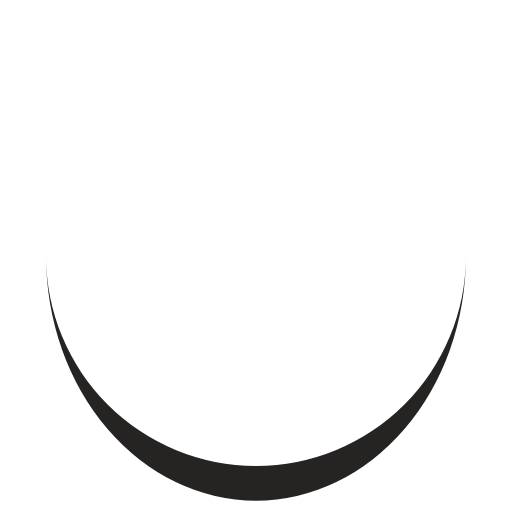
t = 0.00 s
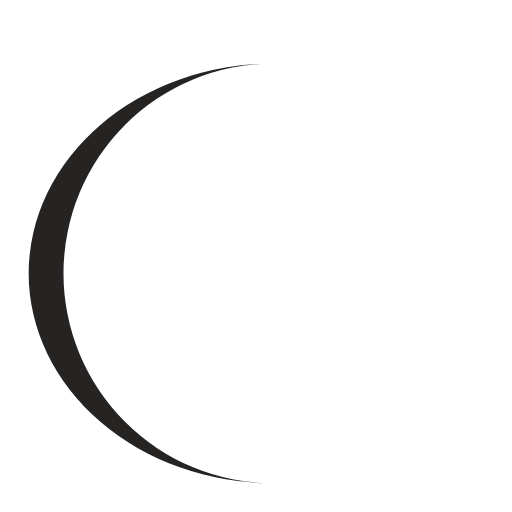
t = 0.25 s
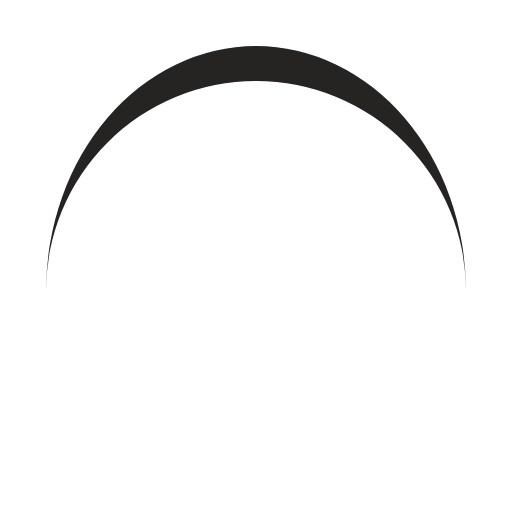
t = 0.50 s
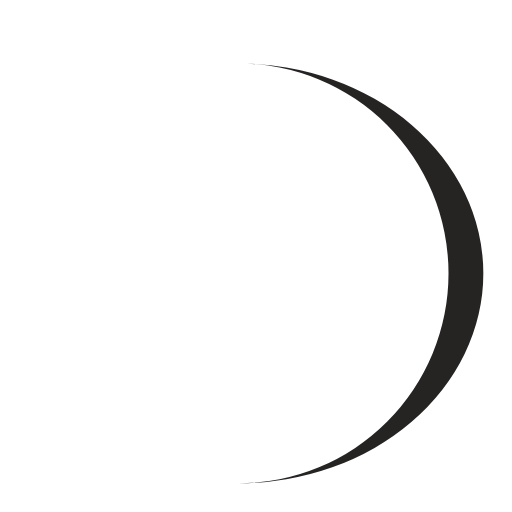
t = 0.75 s

The animated SVG that drew these frames (rendered in a browser with its animation timeline set to each time). Animation: 1 SMIL element (animateTransform=1); one cycle of 1.00 s, repeats indefinitely.

<?xml version="1.0" encoding="utf-8"?>
<svg xmlns="http://www.w3.org/2000/svg" xmlns:xlink="http://www.w3.org/1999/xlink" style="margin: auto; background: none; display: block; shape-rendering: auto;" width="64px" height="64px" viewBox="0 0 100 100" preserveAspectRatio="xMidYMid">
<path d="M9 50A41 41 0 0 0 91 50A41 47.8 0 0 1 9 50" fill="#262323" stroke="none">
  <animateTransform attributeName="transform" type="rotate" dur="1s" repeatCount="indefinite" keyTimes="0;1" values="0 50 53.4;360 50 53.4"></animateTransform>
</path>
<!-- [ldio] generated by https://loading.io/ --></svg>
